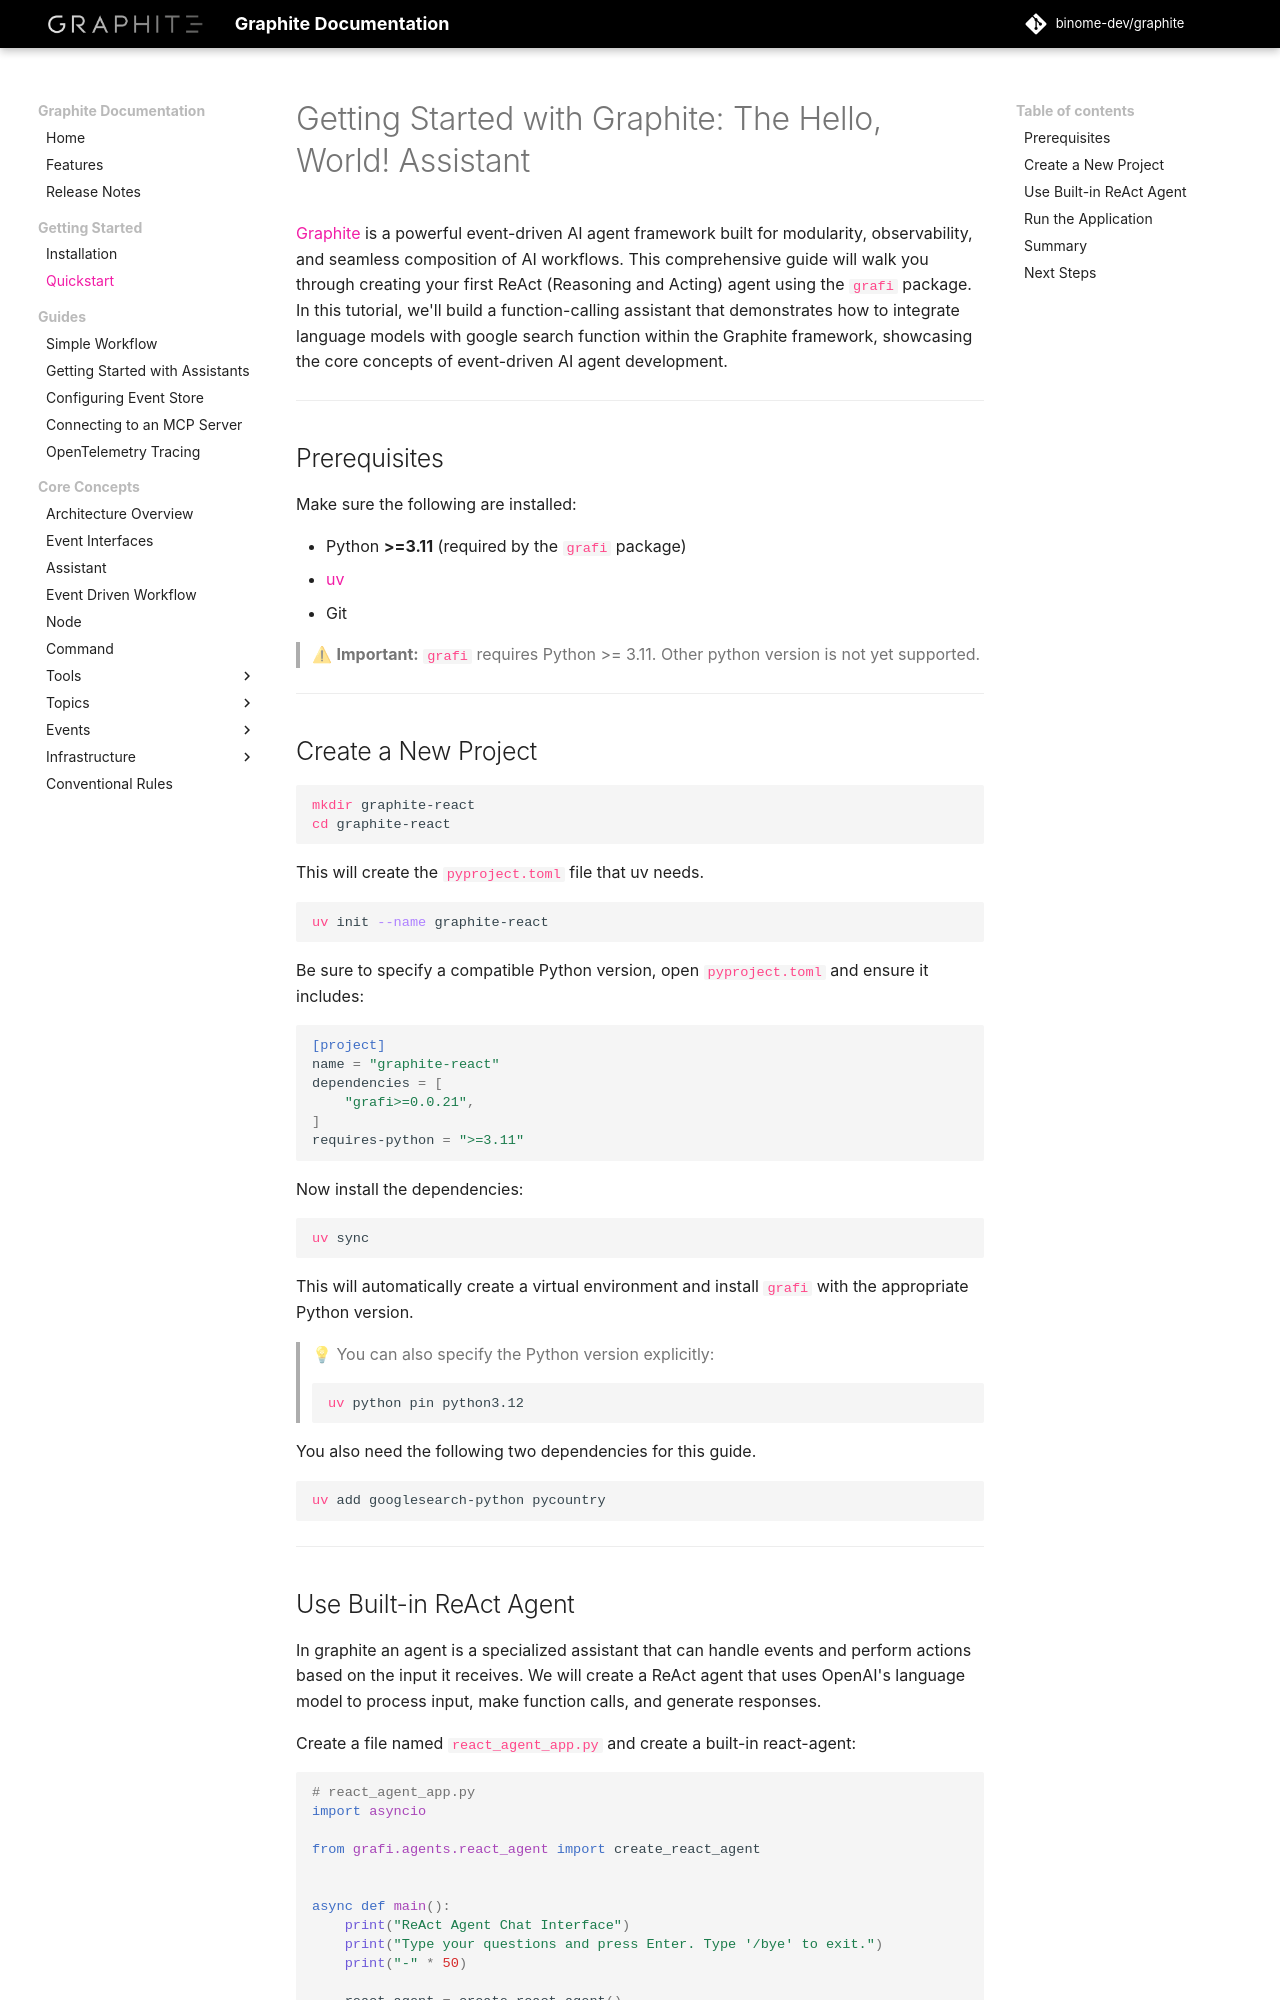

repository: binome-dev/graphite · page: getting-started/quickstart/index.html · generator: mkdocs

# Getting Started with Graphite: The Hello, World! Assistant

[Graphite](https://github.com/binome-dev/graphite) is a powerful event-driven AI agent framework built for modularity, observability, and seamless composition of AI workflows. This comprehensive guide will walk you through creating your first ReAct (Reasoning and Acting) agent using the `grafi` package. In this tutorial, we'll build a function-calling assistant that demonstrates how to integrate language models with google search function within the Graphite framework, showcasing the core concepts of event-driven AI agent development.

---

## Prerequisites

Make sure the following are installed:

* Python **>=3.11** (required by the `grafi` package)
* [uv](https://docs.astral.sh/uv/#installation)
* Git

> ⚠ **Important:** `grafi` requires Python >= 3.11. Other python version is not yet supported.

---
